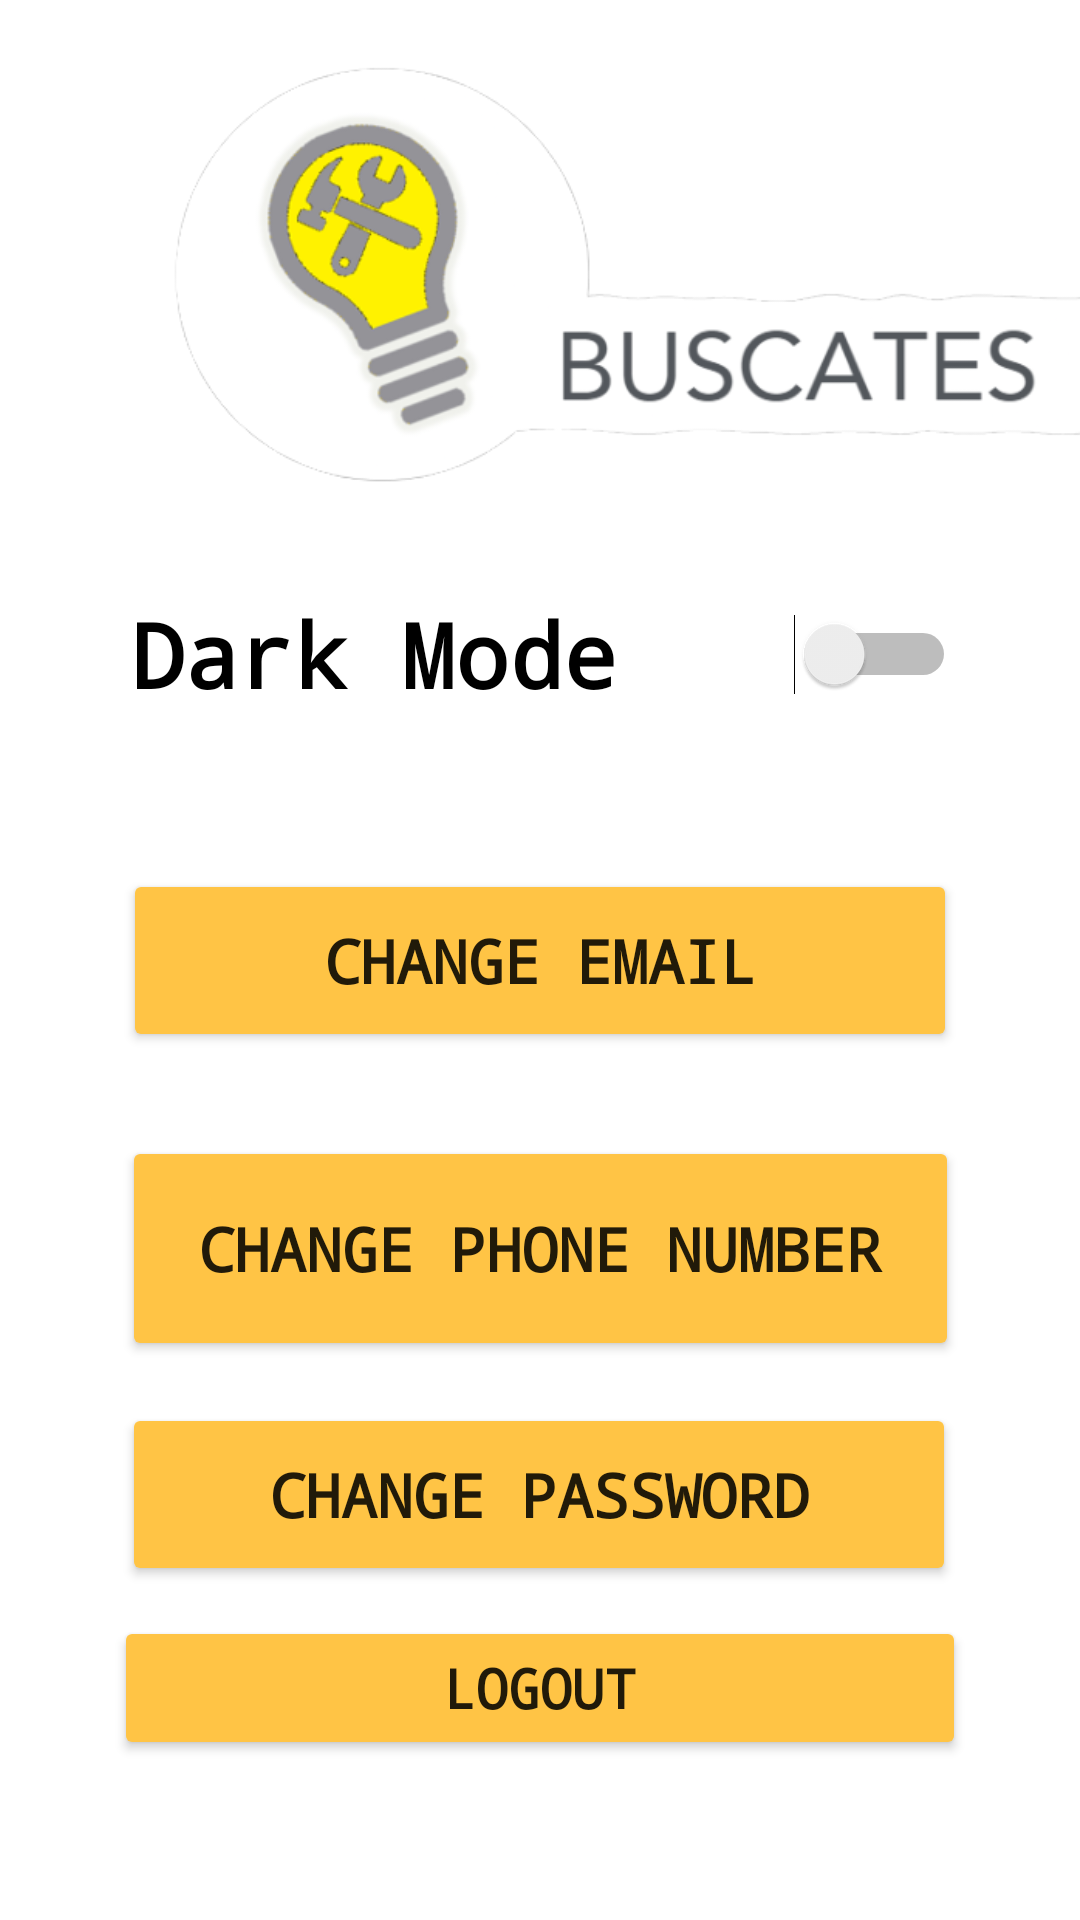

Reconstruct the res/layout file that produces this screen, plus the resources it refers to.
<!-- AndroidManifest.xml: application theme Theme.Buscatelas -->
<!-- res/layout/fragment_settings.xml -->
<?xml version="1.0" encoding="utf-8"?>
<androidx.constraintlayout.widget.ConstraintLayout xmlns:android="http://schemas.android.com/apk/res/android"
    xmlns:app="http://schemas.android.com/apk/res-auto"
    xmlns:tools="http://schemas.android.com/tools"
    android:id="@+id/darky"
    android:layout_width="match_parent"
    android:layout_height="match_parent"
    tools:context=".ui.home.HomeFragment">

    <ImageView
        android:id="@+id/imageView3"
        style="@style/Theme.Buscatelas.AppBarOverlay"
        android:layout_width="411dp"
        android:layout_height="179dp"
        android:src="@drawable/buscates_icon"
        app:layout_constraintBottom_toBottomOf="parent"
        app:layout_constraintEnd_toEndOf="parent"
        app:layout_constraintHorizontal_bias="0.0"
        app:layout_constraintStart_toStartOf="parent"
        app:layout_constraintTop_toTopOf="parent"
        app:layout_constraintVertical_bias="0.0" />

    <Switch
        android:id="@+id/switch1"
        style="@style/Theme.Buscatelas"
        android:layout_width="275dp"
        android:layout_height="60dp"
        android:text="Dark Mode"
        android:textSize="30sp"
        android:textStyle="bold"
        android:typeface="monospace"
        app:layout_constraintBottom_toBottomOf="parent"
        app:layout_constraintEnd_toEndOf="parent"
        app:layout_constraintHorizontal_bias="0.514"
        app:layout_constraintStart_toStartOf="parent"
        app:layout_constraintTop_toTopOf="parent"
        app:layout_constraintVertical_bias="0.324" />

    <Button
        android:id="@+id/changeEmailBtn"
        style="@style/Widget.AppCompat.Button"
        android:layout_width="278dp"
        android:layout_height="61dp"
        android:text="Change Email"
        android:textSize="20sp"
        android:textStyle="bold"
        android:typeface="monospace"
        app:backgroundTint="@color/main_variant"
        app:cornerRadius="10dp"
        app:icon="@drawable/ic_baseline_email_24"
        app:iconTint="@color/dark"
        app:layout_constraintBottom_toBottomOf="parent"
        app:layout_constraintEnd_toEndOf="parent"
        app:layout_constraintStart_toStartOf="parent"
        app:layout_constraintTop_toTopOf="parent"
        app:strokeColor="@color/dark" />

    <Button
        android:id="@+id/changePassBtn"
        android:layout_width="278dp"
        android:layout_height="61dp"
        android:text="Change Password"
        android:textSize="20sp"
        android:textStyle="bold"
        android:typeface="monospace"
        app:backgroundTint="@color/main_variant"
        app:icon="@drawable/ic_baseline_security_24"
        app:iconTint="@color/dark"
        app:layout_constraintBottom_toBottomOf="parent"
        app:layout_constraintEnd_toEndOf="parent"
        app:layout_constraintHorizontal_bias="0.496"
        app:layout_constraintStart_toStartOf="parent"
        app:layout_constraintTop_toTopOf="parent"
        app:layout_constraintVertical_bias="0.808" />

    <Button
        android:id="@+id/changePhoneBtn"
        android:layout_width="279dp"
        android:layout_height="75dp"
        android:text="Change Phone Number"
        android:textSize="20sp"
        android:textStyle="bold"
        android:typeface="monospace"
        app:backgroundTint="@color/main_variant"
        app:icon="@drawable/ic_baseline_local_phone_24"
        app:iconTint="@color/dark"
        app:layout_constraintBottom_toBottomOf="parent"
        app:layout_constraintEnd_toEndOf="parent"
        app:layout_constraintStart_toStartOf="parent"
        app:layout_constraintTop_toTopOf="parent"
        app:layout_constraintVertical_bias="0.67" />

    <Button
        android:id="@+id/buttonl1"
        android:layout_width="284dp"
        android:layout_height="48dp"
        android:text="LOGOUT"
        android:textSize="18sp"
        android:textStyle="bold"
        android:typeface="monospace"
        app:backgroundTint="@color/main_variant"
        app:cornerRadius="10dp"
        app:layout_constraintBottom_toBottomOf="parent"
        app:layout_constraintEnd_toEndOf="parent"
        app:layout_constraintHorizontal_bias="0.498"
        app:layout_constraintStart_toStartOf="parent"
        app:layout_constraintTop_toTopOf="parent"
        app:layout_constraintVertical_bias="0.91" />


</androidx.constraintlayout.widget.ConstraintLayout>
<!-- resources referenced by this layout -->
<resources>
  <color name="dark">#73716f</color>
  <color name="main_variant">#ffc445</color>
  <!-- drawable buscates_icon: png bitmap (drawable-v24, 59472 bytes) -->
  <style name="Theme.Buscatelas" parent="Theme.MaterialComponents.DayNight.DarkActionBar">
          
          <item name="colorPrimary">@color/main_variant</item>
          <item name="colorPrimaryVariant">@color/dark</item>
          <item name="colorOnPrimary">@color/white</item>
          
          <item name="colorSecondary">@color/synergy1</item>
          <item name="colorSecondaryVariant">@color/synergy2</item>
          <item name="colorOnSecondary">@color/black</item>
          
          <item name="android:statusBarColor" tools:targetApi="l">?attr/colorPrimaryVariant</item>
          
      </style>
  <style name="Theme.Buscatelas.AppBarOverlay" parent="ThemeOverlay.AppCompat.Dark.ActionBar" />
  <color name="white">#FFFFFFFF</color>
  <color name="synergy1">#7b96b9</color>
  <color name="synergy2">#8073b9</color>
  <color name="black">#FF000000</color>
</resources>
